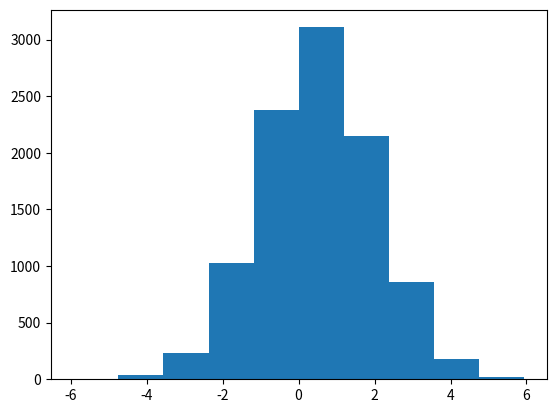

Reproduce this figure in Python.
## Task 1: Random sampling
from scipy.stats import norm
import matplotlib.pyplot as plt
def SampleNormal(mu, sigma, num, l, u):
    # TODO
    s = norm.rvs(mu, sigma, num)
    failure_count = 0
    for i in range(len(s)):
        if s[i] > u or s[i] < l:
            failure_count = failure_count+1
    failure_prob = failure_count/len(s)
    theoretic_failure_prob = norm.cdf(l, mu, sigma)+1-norm.cdf(u, mu, sigma)
    plt.hist(s)
    plt.show()
    plt.savefig('samplenormal', format='svg')
    return(failure_prob, theoretic_failure_prob)

mu, sigma, num, l, u = 0.5, 1.5, 10000, -3, 3
result = SampleNormal(mu, sigma, num, l, u)
print(result)

## Task 2: Linear programming
from scipy.optimize import linprog
def LinearProgram(c, Aie, bie, Aeq, beq, bound):
    # TODO
    x = linprog(c, Aie, bie, Aeq, beq, bound)
    return(x)

bound1 = (0, 10)
bound2 = (0, 10)
bound3 = (0, 10)
bound4 = (0, 12)
bound5 = (0, 12)
bound = [bound1, bound2, bound3, bound4, bound5]
Aie =[[-4, -4.6, -7.2, -4, -5.5], [4, 4.3, 4, 5, 6]]
bie = [-100, 150]
c = [8, 8, 15, 8, 12]
Aeq = None
beq = None
result = LinearProgram(c, Aie, bie, Aeq, beq, bound)
print(result)

## Task 3: Linear regression
from scipy.optimize import curve_fit
import numpy as np
def LinearRegression(x, y):
    # TODO
    def fn(xdata, a, b0, b1, b2, b3):
        return a+b0*xdata[0]+b1*xdata[1]+b2*xdata[2]+b3*xdata[3]
    weights, pcov = curve_fit(fn, x, y)
    return (weights)

x = np.array([[8,3,6,7,9,10,6,2,2,3],[9,3,9,3,10,4,2,3,7,5],[4,9,6,6,10,3,8,8,4,6],[1,1,6,8,10,2,6,5,1,4]])
y = np.array([600.8377,371.3878,680.2967,592.7107,962.5547,532.6802,528.3036,406.0273,354.8229,433.6177])
result = LinearRegression(x, y)
print(result)
